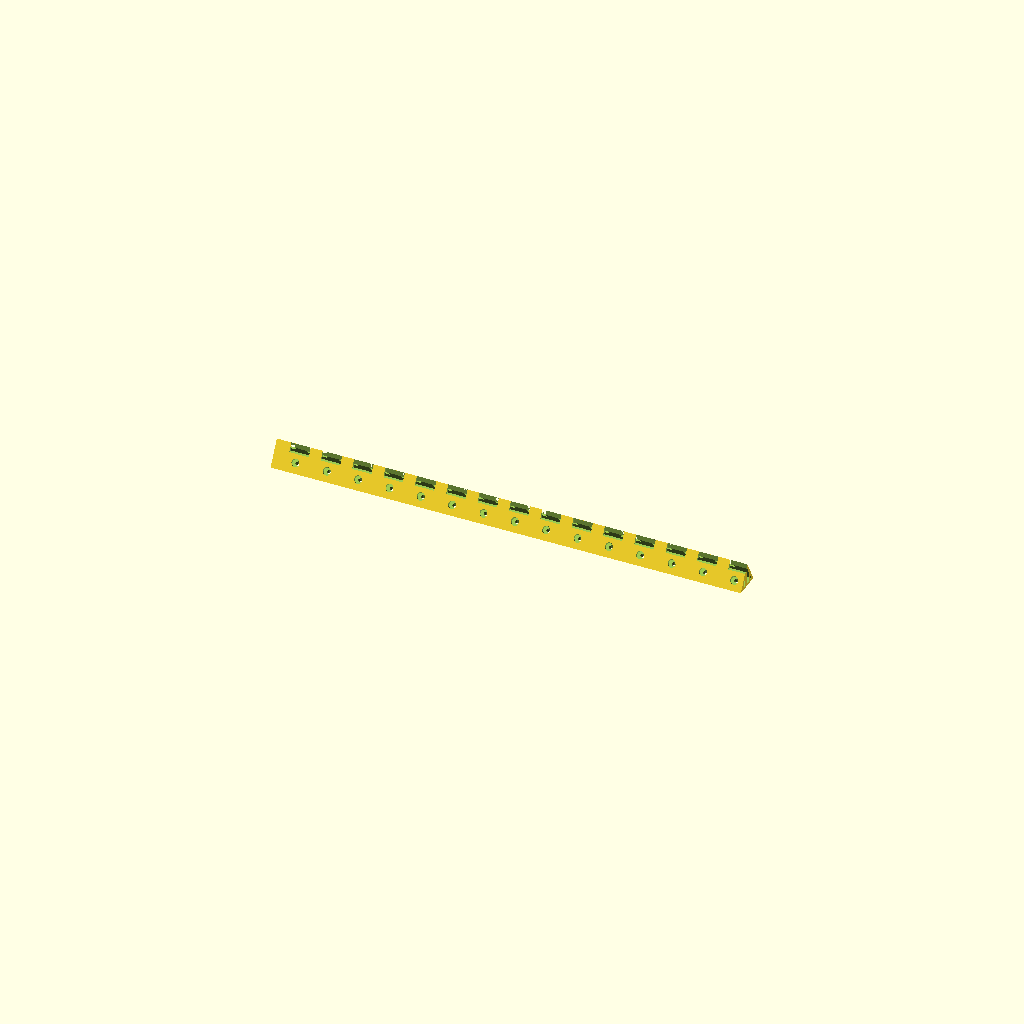
Cell 1: rendered with the file's own defaults.
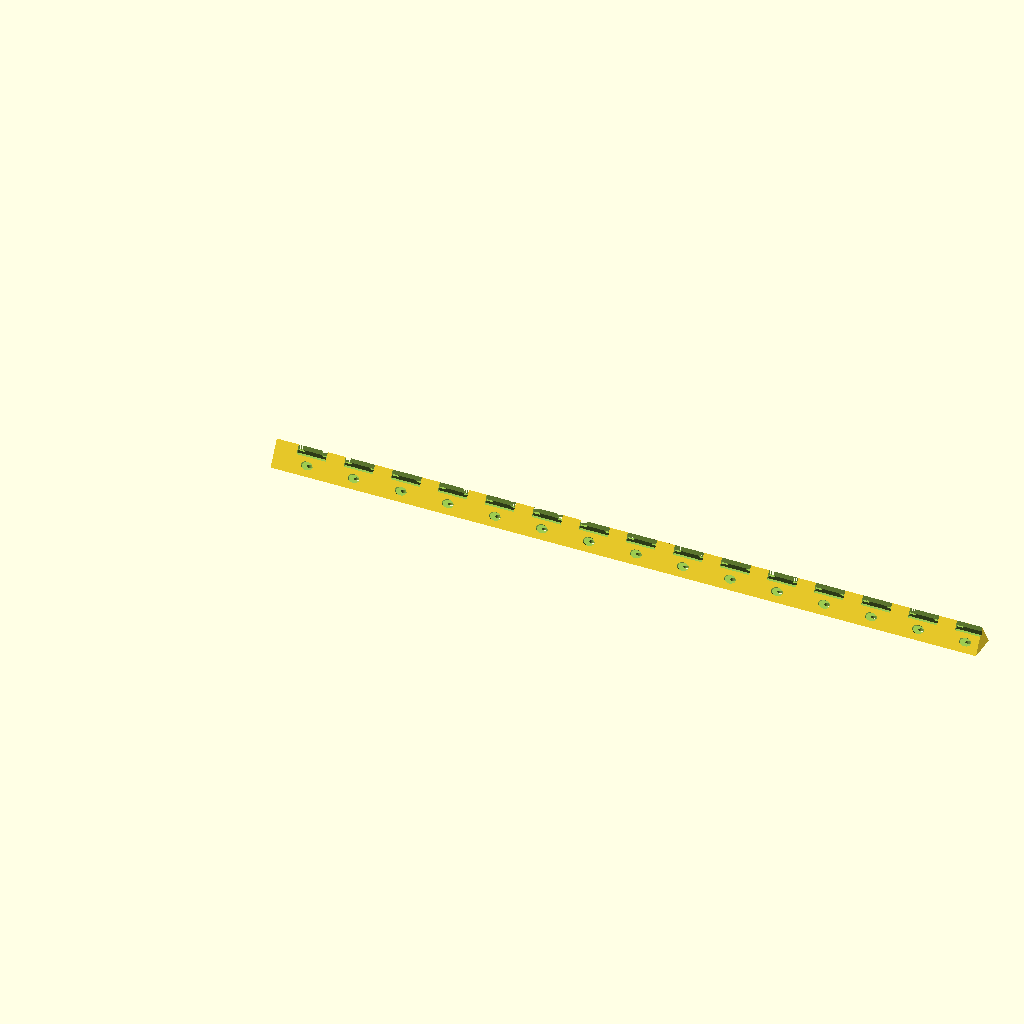
Cell 2: length = 1.5 (everything else at default).
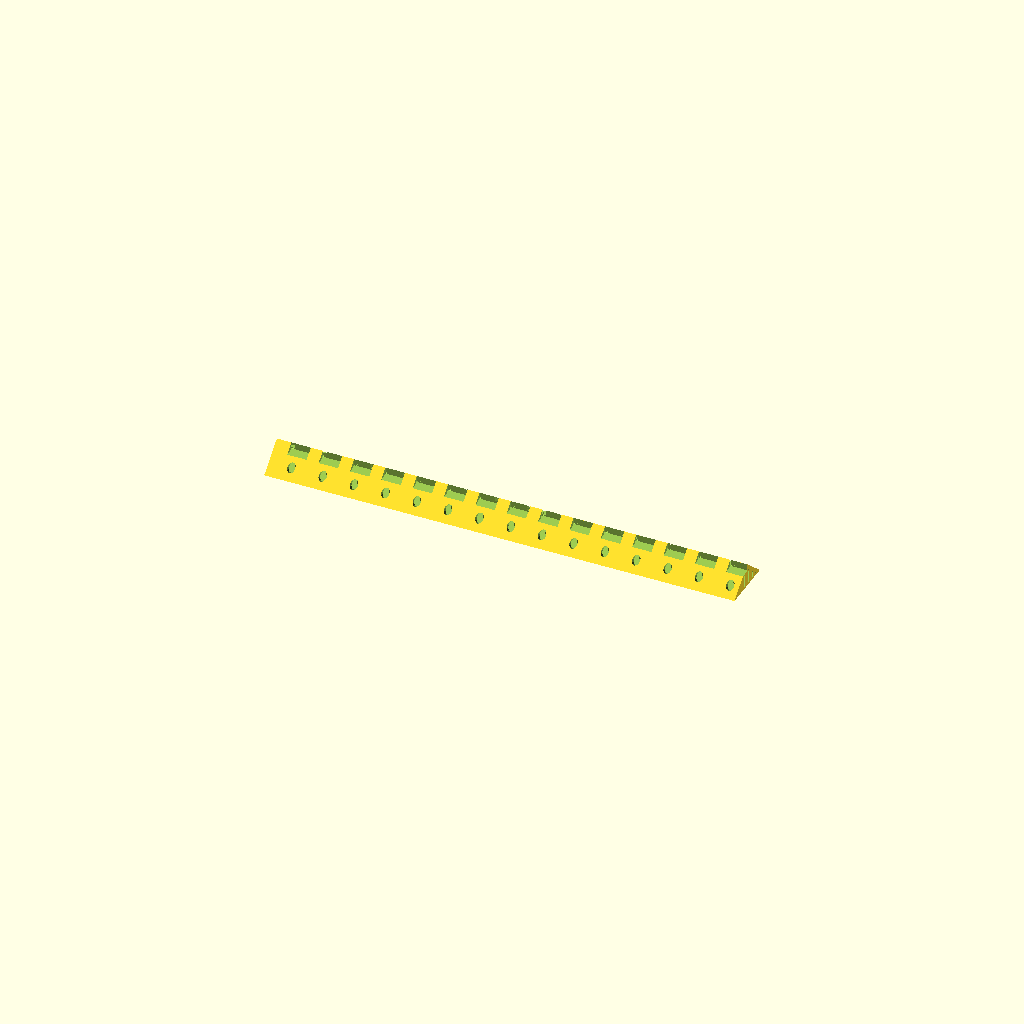
Cell 3: the same model with width = 2.
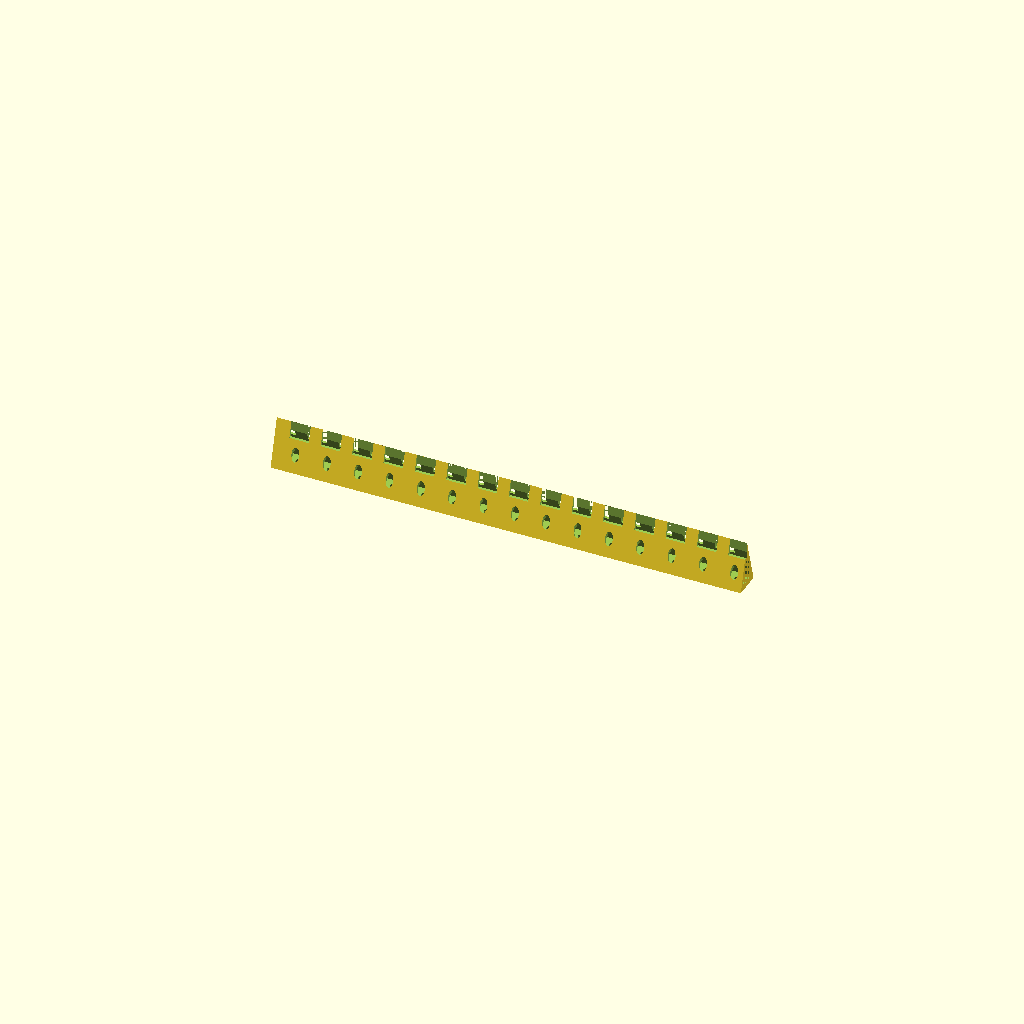
Cell 4: the same model with height = 2.
One fixed orthographic camera (rotation 55°, 0°, 25°; colour scheme Cornfield) for every cell.
OpenSCAD source file inputs/thingiverse/files/thing-1672010/files/wire-tube-scaled-cust.scad:
//WIRE LOOM by Spicer
//Customizer version
//Default length is 120mm about 4 3/4 inches half of what was set to print on my 2016 Creator Pro diagonally
//Default width/height is very small at 4mm 3 sided cylinder
//but that is why the options to scale the length, width, and height.
/* [Global] */
/*Customizer variables begin */

/* [LENGTH IN MM ]  "(size approximate)" */
// 180mm default length increased to a max of 480mm (how are ever going to print that?
 length = 1;//[1:120mm,1.5:180mm,2:240mm,3:360mm,4:480mm]
/* [BASE WIDTH IN MM]   "(size approximate)" */ 
//Large values are slow to calculate, be patient! 
 width = 1;//[1:≈4mm,2:≈8mm,3:≈12mm,4:≈16mm,5:≈20mm,6:≈24mm]
/* [BASE TO PEAK HEIGHT IN MM]   "(size approximate)" */
//Large values are slow to calculate, be patient! 
 height = 1;//[1:≈4mm,2:≈8mm,3:≈12mm,4:≈16mm,5:≈20mm,6:≈24mm]
 
// Customizer variables end
 
 rotate([180, 0, 0]) {
 M = [ [ length, 0, 0, 0 ],
       [ 0, width, 0, 0 ],  
       [ 0, 0, height, 0 ],
       [ 0, 0, 0, 1 ] ] ;
 multmatrix(M) {
translate ([0, 0, -2]){	
difference() {

//create triangle and make it hollow	
rotate([0,90,0]) cylinder (120, 4, 4, $fn=3);
translate ([-0.5, 0, 0]) rotate([0,90,0]) cylinder (120.5, 2.75, 2.75, $fn=3);
	
//saw tooth the top to allow wire insert
for(sr = [1.725:8:120])  //slot right
translate ([sr-2, -3,-4]) cube ([4.95, 3, 2]);

for(sl = [5.725:8:120])  //slot left
translate ([sl-2, 0,-4]) cube ([4.95, 3, 2]);

//place holes in bottom for screws
for(cr = [1.75:4:120])  //circle 
translate([cr,0,.5])  cylinder($fn = 15, h=2, r1=1.25/length, r2=.5/length);

// place holes in sides for wire exits
for(hr = [1.75:8:118])  //slot right
translate ([hr, -3,-1]) rotate ([-45,0,0]) cylinder ($fn = 12, h=2.25, r=1);

for(hl = [5.75:8:118])  //slot left
translate ([hl, 3,-1]) rotate ([45,0,0]) cylinder ($fn = 12, h=2.25, r=1);
}
}
}
}
Parameter table extracted from the source (name, type, default, range or options):
length: number, default 1, options 1, 1.5, 2, 3, 4
width: number, default 1, options 1, 2, 3, 4, 5, 6
height: number, default 1, options 1, 2, 3, 4, 5, 6
